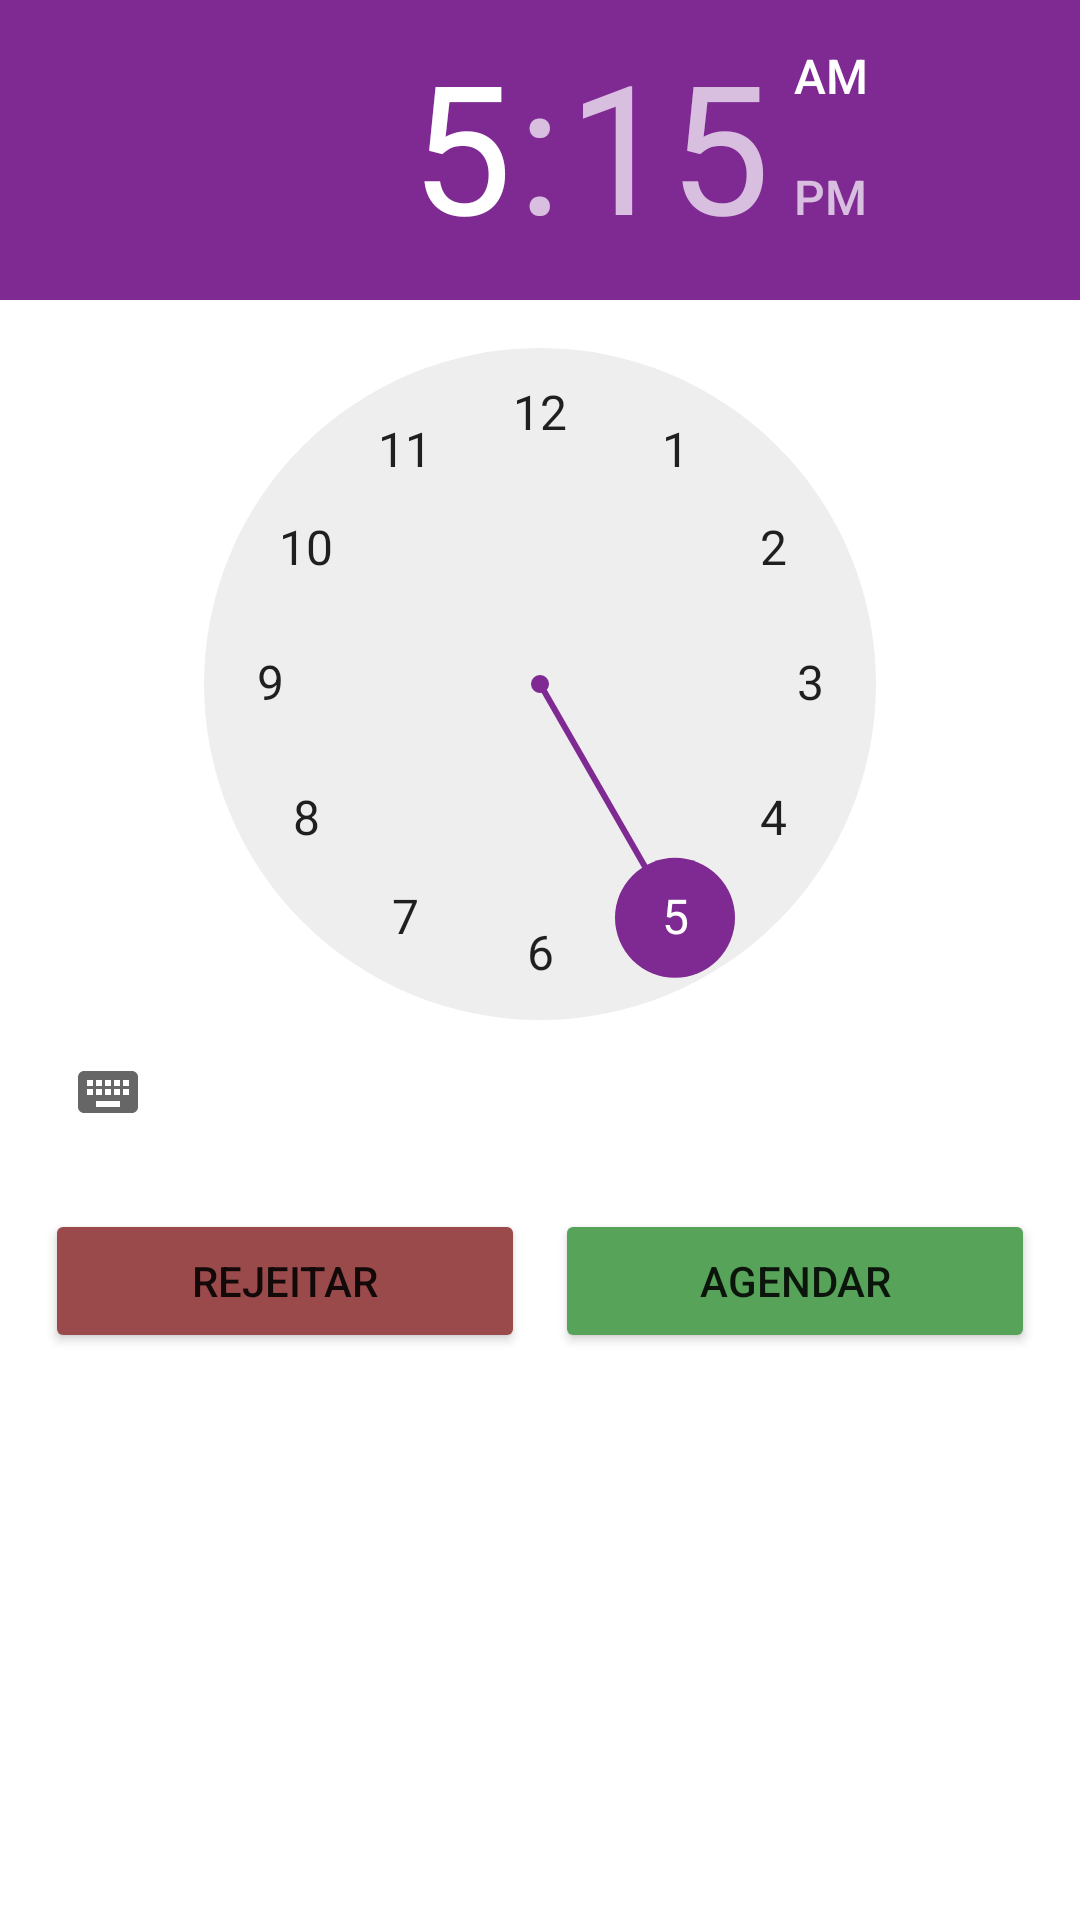

Write the Android layout XML for this screen, with the resource values it uses.
<!-- AndroidManifest.xml: application theme Theme.Notfall -->
<!-- res/layout/dialog_agendar_consulta_2.xml -->
<?xml version="1.0" encoding="utf-8"?>
<androidx.constraintlayout.widget.ConstraintLayout xmlns:android="http://schemas.android.com/apk/res/android"
    xmlns:app="http://schemas.android.com/apk/res-auto"
    xmlns:tools="http://schemas.android.com/tools"
    android:layout_width="match_parent"
    android:layout_height="wrap_content"
    android:paddingBottom="10dp">


    <TimePicker
        android:id="@+id/timePicker"
        android:layout_width="match_parent"
        android:layout_height="wrap_content"
        android:layout_weight="1"
        app:layout_constraintEnd_toEndOf="parent"
        app:layout_constraintStart_toStartOf="parent"
        app:layout_constraintTop_toTopOf="parent" />

    <LinearLayout
        android:layout_width="match_parent"
        android:layout_height="wrap_content"
        android:orientation="horizontal"
        android:gravity="center"
        android:layout_margin="10dp"
        app:layout_constraintTop_toBottomOf="@+id/timePicker">

        <Button
            android:id="@+id/btnCancelar"
            android:layout_width="match_parent"
            android:layout_height="wrap_content"
            android:layout_weight="1"
            android:layout_margin="5dp"
            android:backgroundTint="@color/red"
            android:text="Rejeitar"/>

        <Button
            android:id="@+id/btnConfirmar"
            android:layout_width="match_parent"
            android:layout_margin="5dp"
            android:layout_weight="1"
            android:layout_height="wrap_content"
            android:backgroundTint="@color/green"
            android:text="Agendar"/>

</LinearLayout>

</androidx.constraintlayout.widget.ConstraintLayout>
<!-- resources referenced by this layout -->
<resources>
  <color name="green">#56A359</color>
  <color name="red">#9A4A4A</color>
  <style name="Theme.Notfall" parent="Theme.MaterialComponents.DayNight.DarkActionBar">
          
          <item name="colorPrimary">@color/standard</item>
          <item name="colorPrimaryVariant">@color/standard</item>
          <item name="colorOnPrimary">@color/white</item>
          
          <item name="colorSecondary">@color/teal_200</item>
          <item name="colorSecondaryVariant">@color/teal_700</item>
          <item name="colorOnSecondary">@color/black</item>
          
          <item name="android:statusBarColor">?attr/colorPrimaryVariant</item>
          
      </style>
  <color name="standard">#7F2993</color>
  <color name="white">#FFFFFFFF</color>
  <color name="teal_200">#7F2993</color>
  <color name="teal_700">#FF018786</color>
  <color name="black">#FF000000</color>
</resources>
